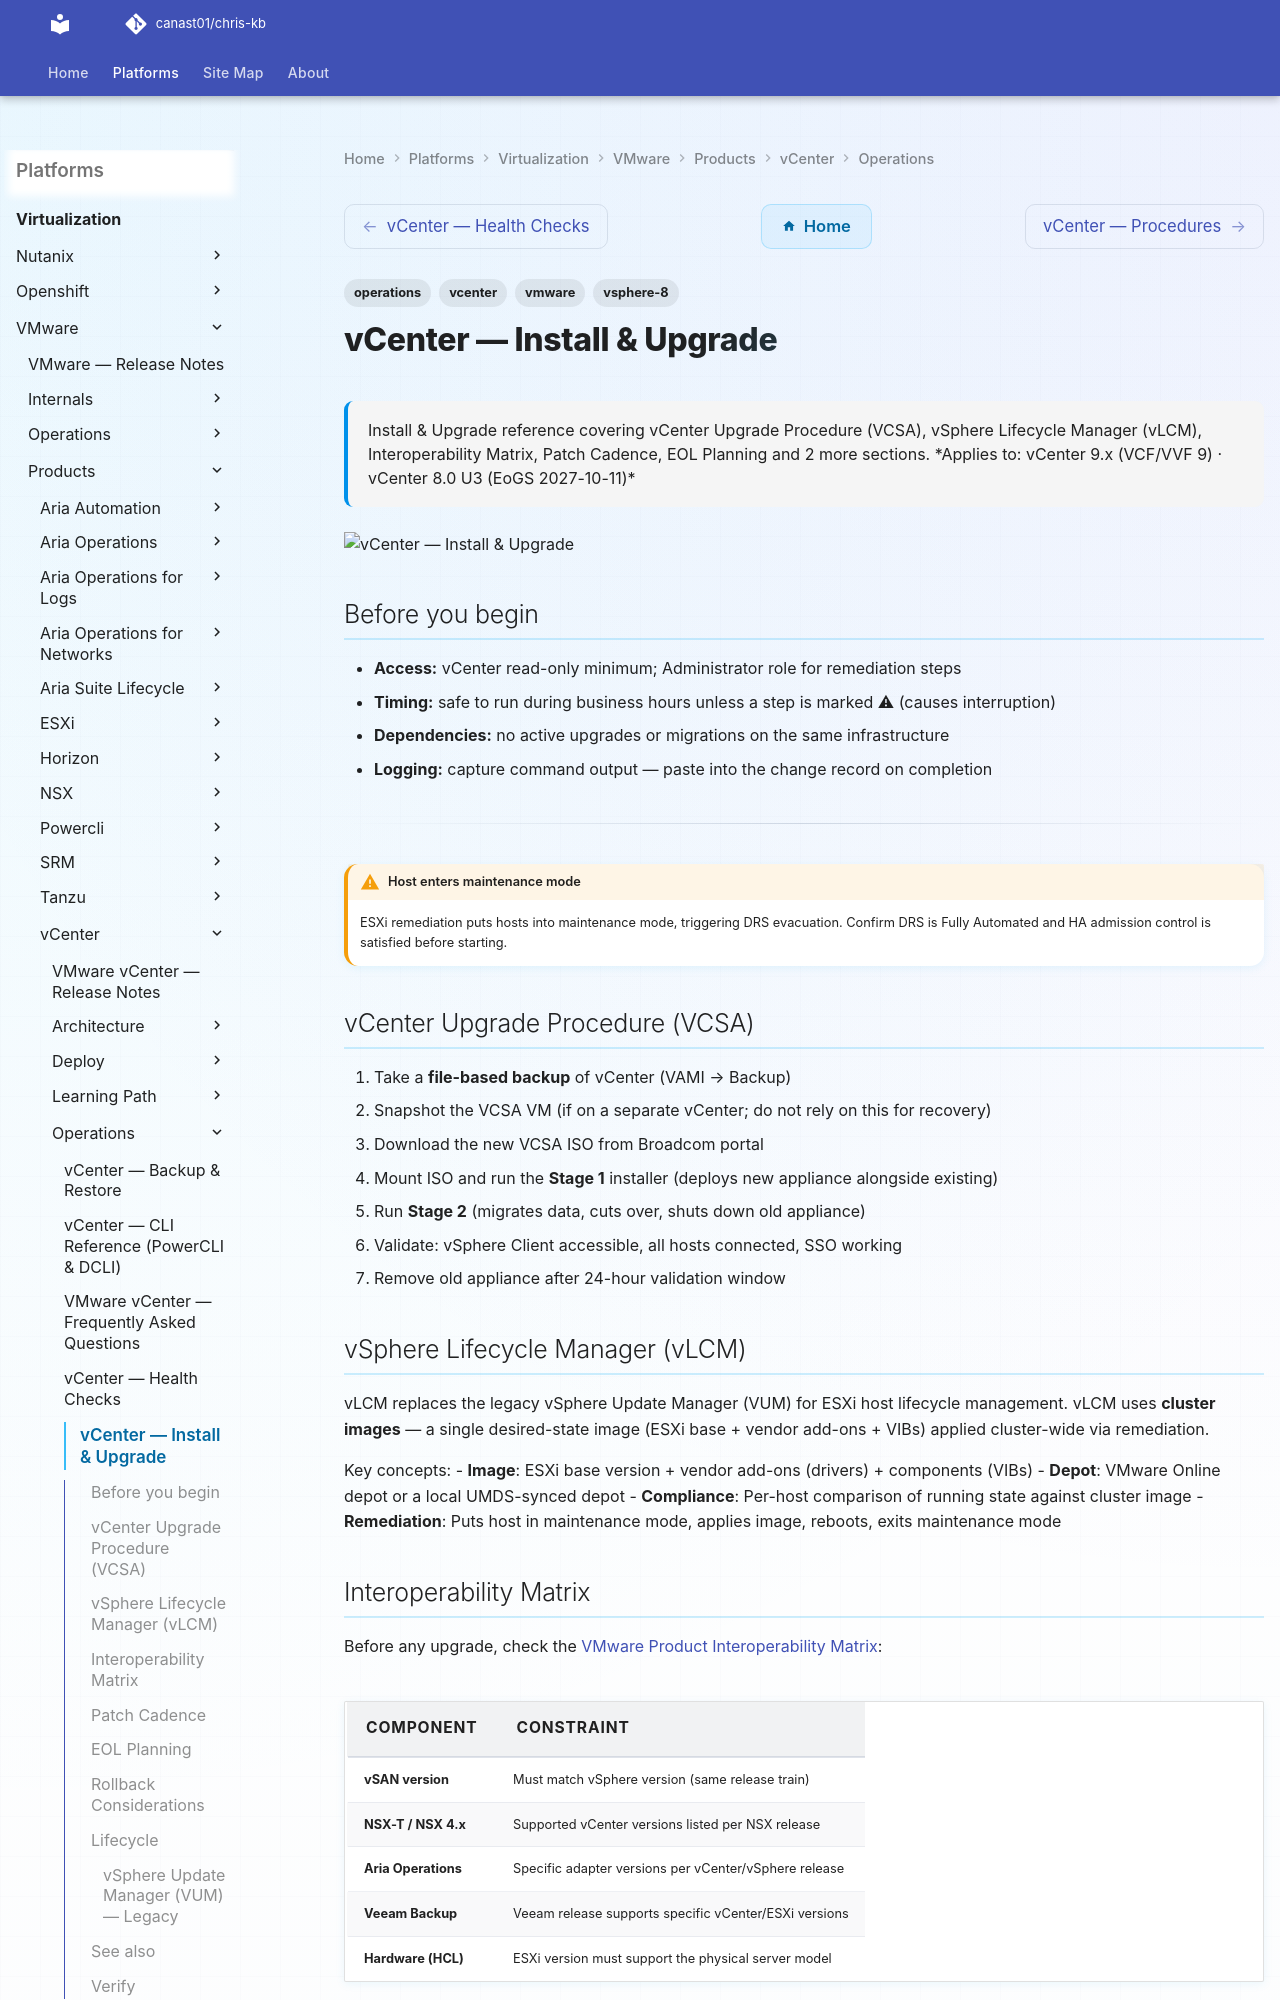

repository: canast01/chris-kb · page: virtualization/vmware/products/vcenter/operations/install-upgrade/index.html · generator: mkdocs

---
tags:
  - operations
  - vcenter
  - vmware
  - vsphere-8
description: "Install & Upgrade reference covering vCenter Upgrade Procedure (VCSA), vSphere Lifecycle Manager (vLCM), Interoperability Matrix, Patch Cadence, EOL..."
---
# vCenter — Install & Upgrade

<div class="kb-summary">
Install & Upgrade reference covering vCenter Upgrade Procedure (VCSA), vSphere Lifecycle Manager (vLCM), Interoperability Matrix, Patch Cadence, EOL Planning and 2 more sections.

*Applies to: vCenter 9.x (VCF/VVF 9) · vCenter 8.0 U3 (EoGS 2027-10-11)*
</div>
![vCenter — Install & Upgrade](../../../../../assets/virtualization-vmware-vcenter-operations-install-upgrade.svg)

## Before you begin

- **Access:** vCenter read-only minimum; Administrator role for remediation steps
- **Timing:** safe to run during business hours unless a step is marked ⚠ (causes interruption)
- **Dependencies:** no active upgrades or migrations on the same infrastructure
- **Logging:** capture command output — paste into the change record on completion

---

!!! warning "Host enters maintenance mode"
    ESXi remediation puts hosts into maintenance mode, triggering DRS evacuation. Confirm DRS is Fully Automated and HA admission control is satisfied before starting.
